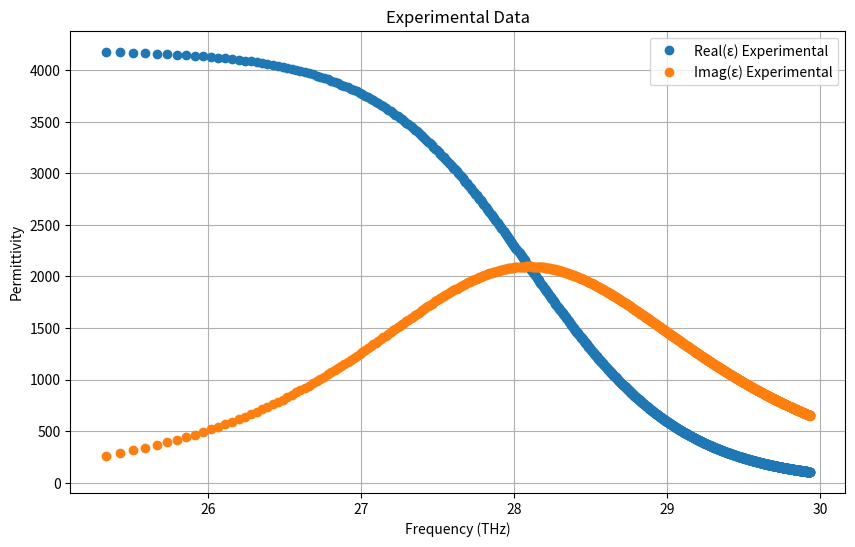

Here is the Python script that generated this plot:
import numpy as np
from scipy.optimize import curve_fit
import matplotlib.pyplot as plt
import scipy.constants as const

# Define the Drude model for conductivity 
def drude_conductivity(freq, wp, gamma):
    """
    Drude model for the complex permittivity.

    Parameters:
    - freq (array): Frequency in Hz.
    - eps_inf (float): High-frequency permittivity.
    - wp (float): Plasma frequency (rad/s).
    - gamma (float): Scattering rate (rad/s).

    Returns:
    - sigma_real (array): Real part of conductivity.
    - sigma_imag (array): Imaginary part of conductivity.
    """
    omega = 2 * np.pi * freq
    tau = 1/gamma
    #eps_drude = eps_inf - (wp**2 / (omega**2 + 1j * omega * gamma))
    sigma_drude = (wp**2 * tau*const.epsilon_0)/(1 - 1j * omega * tau)
    return sigma_drude.real, sigma_drude.imag

def drude_conductivity1(freq):
    """
    Drude model for the complex permittivity.

    Parameters:
    - freq (array): Frequency in Hz.
    - eps_inf (float): High-frequency permittivity.
    - wp (float): Plasma frequency (rad/s).
    - gamma (float): Scattering rate (rad/s).

    Returns:
    - eps_real (array): Real part of conductivity.
    - eps_imag (array): Imaginary part of conductivity.
    """
    tau = 1e-13  # Relaxation time, tau = 100fs
    gamma = 1/tau 
    N = 1e23  # Carrier density, N = 1e17 cm^-3 = 1e23 m^-3
    m  = 0.067*9.11e-31  # Effective mass of electron
    q = 1.6e-19  # Charge of electron
    omega = 2 * np.pi * freq
    wp = np.sqrt(N * q**2 / (m * const.epsilon_0))
    print("Plasma frequency: ", wp/1e12)
    eps_drude = (N*q**2)*tau/(m*(1- 1j*tau*omega))
    eps_drude = (wp**2 * tau*const.epsilon_0)/(1 - 1j * omega * tau)
    return eps_drude.real, eps_drude.imag

wp  = 68*1e12
eps_inf = 10.2
gamma = 1e11
freq = np.linspace(0.1e12, 10e12, 1000)  # Frequency in Hz (0.1 THz to 5 THz)
omega = 2 * np.pi *freq 
eps_drude =  (wp**2 / (omega**2 + 1j * omega * gamma)) 

eps_real_exp = eps_drude.real  
eps_imag_exp = eps_drude.imag  
# Combine real and imaginary parts into a single array for fitting
eps_real_exp, eps_imag_exp = drude_conductivity1(freq)
eps_exp = np.concatenate([eps_real_exp, eps_imag_exp])

# Fit function: Real and imaginary parts combined
def fit_function(freq, wp, gamma):
    eps_real, eps_imag = drude_conductivity(freq,wp, gamma)
    return np.concatenate([eps_real, eps_imag])

# Initial guesses for fitting parameters
p0 = [68*1e12, 1e11] # wp, gamma
bounds =  ([0, 0], [np.inf, np.inf])
# Perform the fit
params, _ = curve_fit(fit_function, freq, eps_exp, p0=p0, bounds=bounds)

# Extract fitted parameters
wp_fit, gamma_fit = params
print(f"Fitted Parameters:\n   ωp = {wp_fit:.2e} rad/s\n  γ = {gamma_fit:.2e} rad/s  tau = {1/gamma_fit:.2e} s")

# Generate fitted permittivity for comparison
eps_real_fit, eps_imag_fit = drude_conductivity(freq, wp_fit, gamma_fit)

# Plot results
plt.figure(figsize=(10, 6))
plt.plot(np.log(freq), eps_real_fit, 'o', label="Real(ε) Fit")
plt.plot(np.log(freq), eps_imag_fit, 'o', label="Imag(ε) Fit")
#plt.plot(np.log(freq), eps_real_fit, '-', label="Real(ε) Fitted")
#plt.plot(freq / 1e12, eps_imag_fit, '-', label="Imag(ε) Fitted")
plt.xlabel("Frequency (THz)")
plt.ylabel("Permittivity")
plt.legend()
plt.grid()
plt.title("Fit to Drude Model")
plt.show()
plt.close()

# Plot results
plt.figure(figsize=(10, 6))
plt.plot(np.log(freq), eps_real_exp, 'o', label="Real(ε) Experimental")
plt.plot(np.log(freq), eps_imag_exp, 'o', label="Imag(ε) Experimental")
#plt.plot(np.log(freq), eps_real_fit, '-', label="Real(ε) Fitted")
#plt.plot(freq / 1e12, eps_imag_fit, '-', label="Imag(ε) Fitted")
plt.xlabel("Frequency (THz)")
plt.ylabel("Permittivity")
plt.legend()
plt.grid()
plt.title("Experimental Data")
plt.show()
